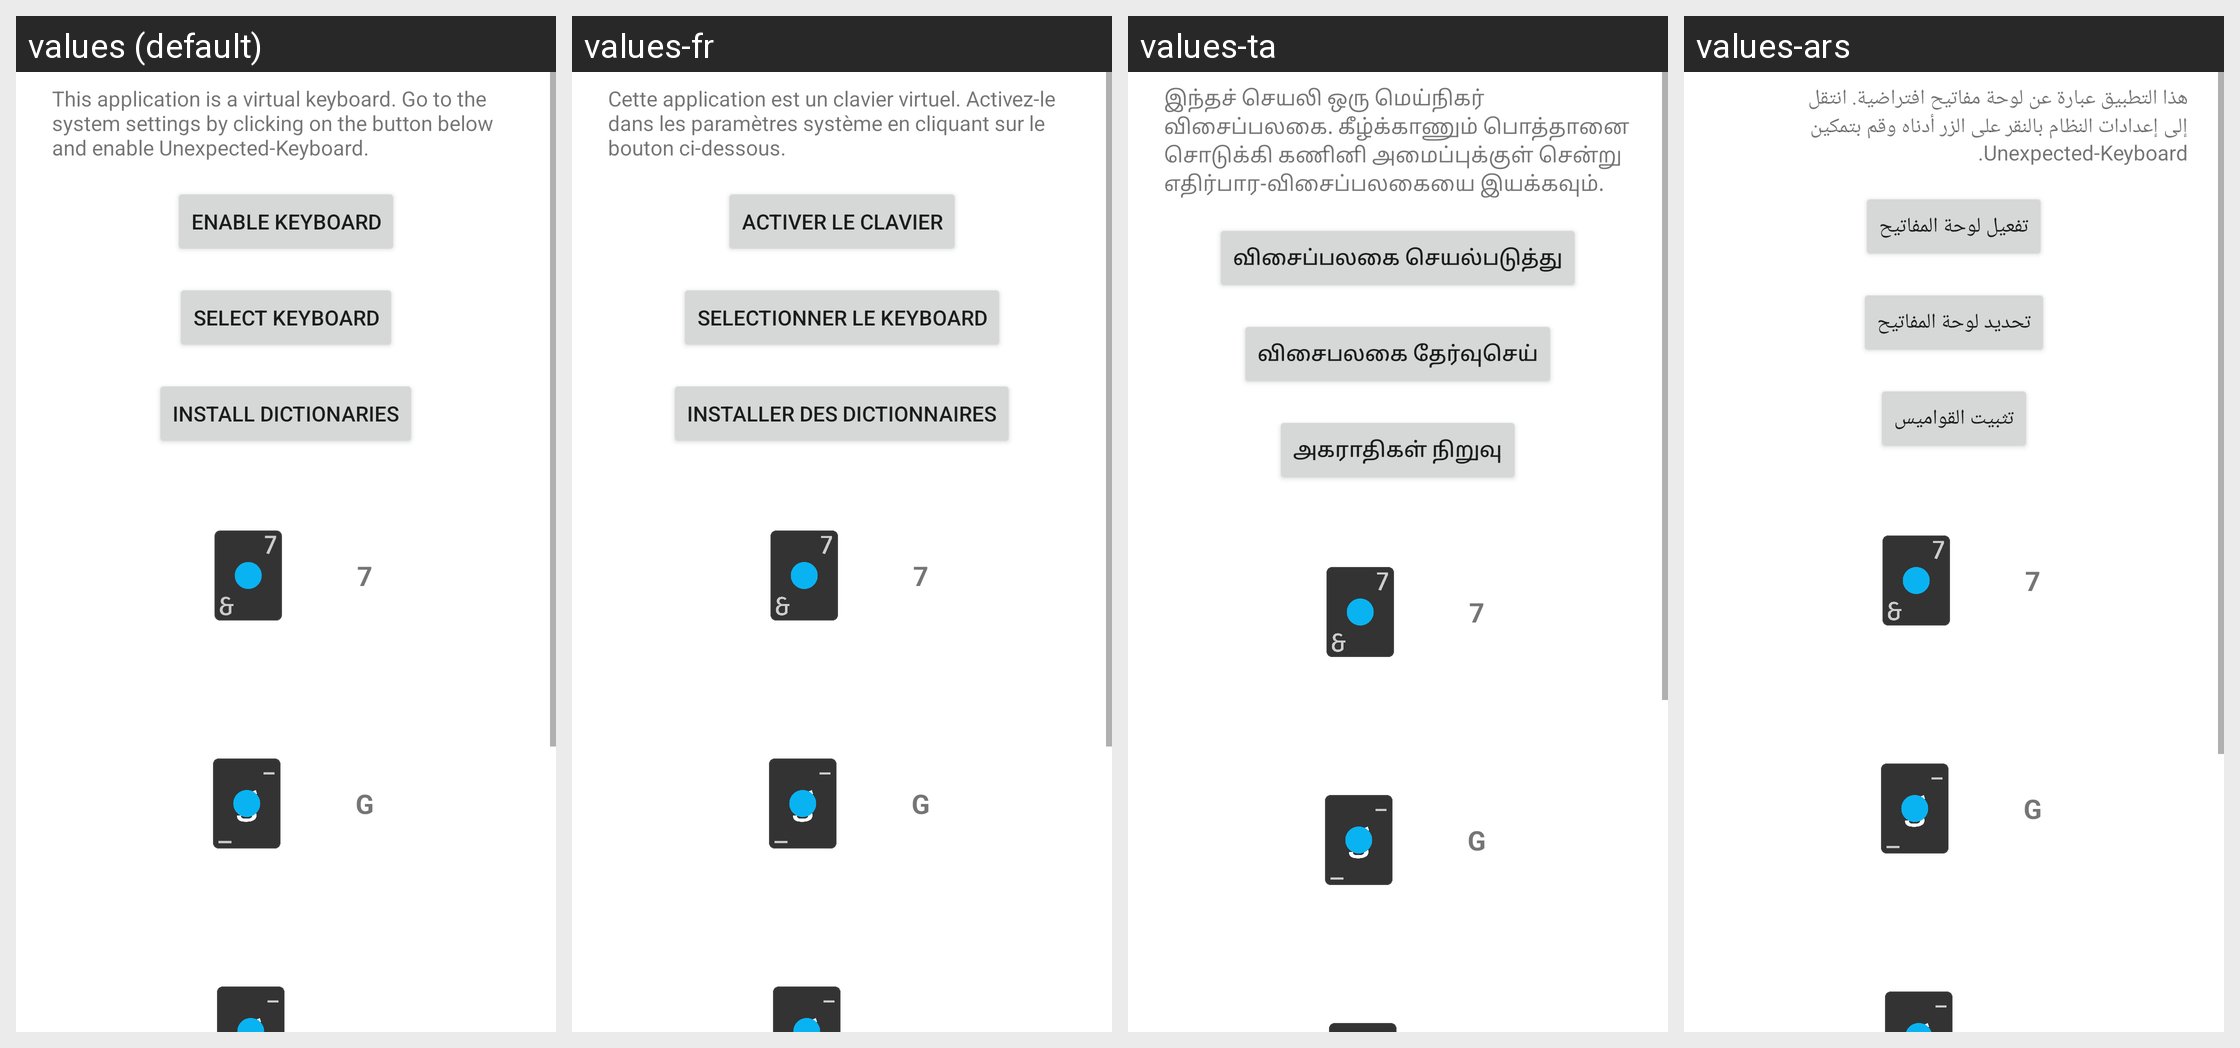

The same Android screen rendered under several of its app's locales, left to right. List the strings drawn on it with the default value and each locale's translation.
Android screen res/layout/launcher_activity.xml rendered under 4 locales, left to right: values (default), values-fr, values-ta, values-ars. Device: Nexus 5 (rendered at 1080×1920; each locale shown at half size, 540×960, under a caption strip naming it); theme Theme.MaterialComponents.DayNight.NoActionBar.
Other locales in the repository, not shown: values-ar, values-arz, values-bn-rBD, values-ca, values-cs, values-da, values-de, values-es, values-et, values-fa, values-fil, values-hi, values-in, values-it, values-ja, values-ko, values-lv, values-ms, values-my, values-nl, values-pl, values-pt, values-ro, values-ru, values-sh, values-si, values-sl, values-th, values-tlh, values-tok, values-tr, values-uk, values-vi, values-zh-rCN, values-zh-rTW.
Strings drawn on this screen, with the default value and each locale's value (text and hints the layout hard-codes, and strings that could not be matched under every locale, appear in the picture but are not listed):

launcher_description
  values: This application is a virtual keyboard. Go to the system settings by clicking on the button below and enable Unexpected-Keyboard.
  values-fr: Cette application est un clavier virtuel. Activez-le dans les paramètres système en cliquant sur le bouton ci-dessous.
  values-ta: இந்தச் செயலி ஒரு மெய்நிகர் விசைப்பலகை. கீழ்க்காணும் பொத்தானை சொடுக்கி கணினி அமைப்புக்குள் சென்று எதிர்பார-விசைப்பலகையை இயக்கவும்.
  values-ars: هذا التطبيق عبارة عن لوحة مفاتيح افتراضية. انتقل إلى إعدادات النظام بالنقر على الزر أدناه وقم بتمكين Unexpected-Keyboard.

launcher_button_imesettings
  values: Enable keyboard
  values-fr: Activer le clavier
  values-ta: விசைப்பலகை செயல்படுத்து
  values-ars: تفعيل لوحة المفاتيح

launcher_button_imepicker
  values: Select keyboard
  values-fr: Selectionner le keyboard
  values-ta: விசைபலகை தேர்வுசெய்
  values-ars: تحديد لوحة المفاتيح

launcher_button_dictionaries
  values: Install dictionaries
  values-fr: Installer des dictionnaires
  values-ta: அகராதிகள் நிறுவு
  values-ars: تثبيت القواميس

launcher_anim_7
  values: 7
  values-fr: 7  [not translated; the default value is used]
  values-ta: 7  [not translated; the default value is used]
  values-ars: 7  [not translated; the default value is used]

launcher_anim_g
  values: G
  values-fr: G  [not translated; the default value is used]
  values-ta: G  [not translated; the default value is used]
  values-ars: G  [not translated; the default value is used]
